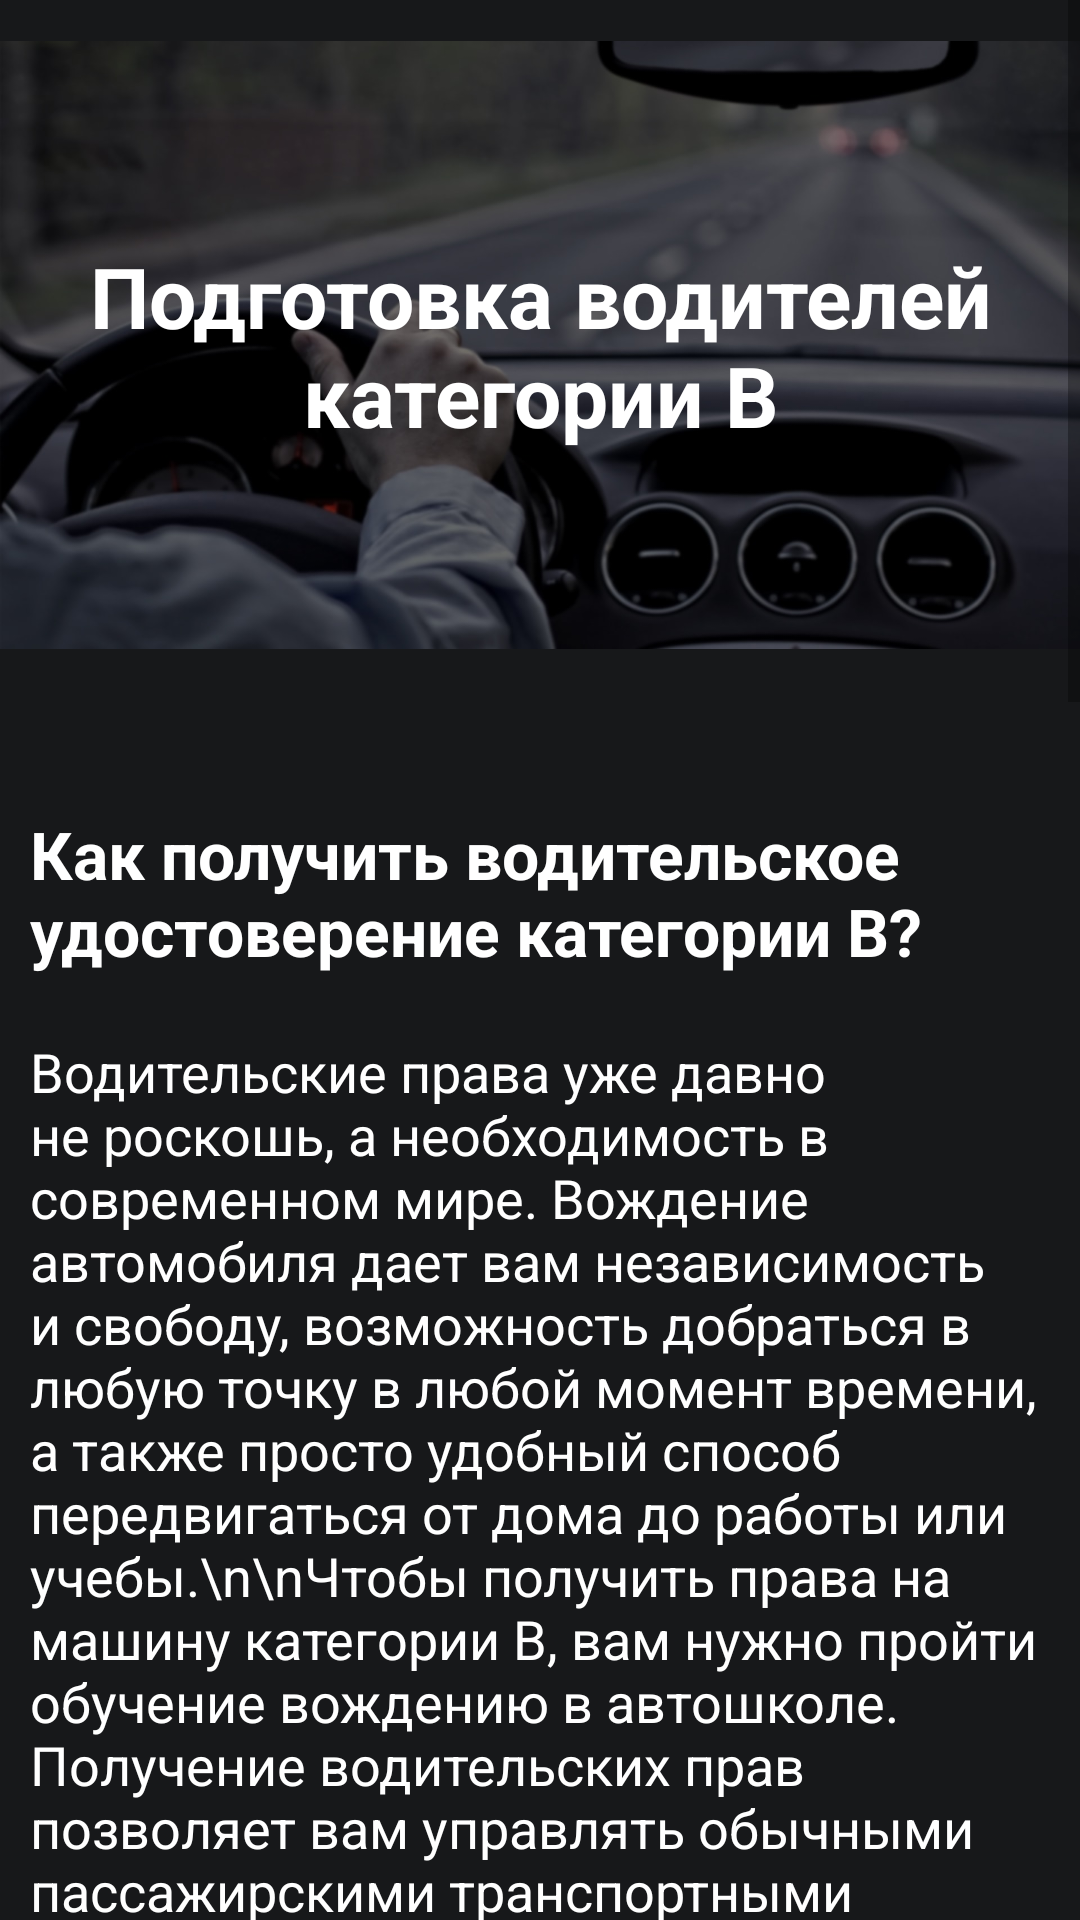

Android layout source for this screen:
<!-- AndroidManifest.xml: application theme Theme.DrivingSchool -->
<!-- res/layout/fragment_category_b.xml -->
<?xml version="1.0" encoding="utf-8"?>
<ScrollView
    xmlns:android="http://schemas.android.com/apk/res/android"
    xmlns:app="http://schemas.android.com/apk/res-auto"
    xmlns:tools="http://schemas.android.com/tools"
    android:layout_width="match_parent"
    android:layout_height="match_parent"
    android:background="@color/background_std"
    tools:context=".unsignedMenu.education.EducationActivity">

    <androidx.constraintlayout.widget.ConstraintLayout
        android:layout_width="match_parent"
        android:layout_height="wrap_content">

        <ImageView
            android:id="@+id/category_b_edu"
            android:layout_width="match_parent"
            android:layout_height="230dp"
            app:layout_constraintEnd_toEndOf="parent"
            app:layout_constraintStart_toStartOf="parent"
            app:layout_constraintTop_toTopOf="parent"
            app:srcCompat="@drawable/category_b_edu" />

        <TextView
            android:id="@+id/textView"
            android:layout_width="wrap_content"
            android:layout_height="wrap_content"
            android:layout_marginStart="13dp"
            android:layout_marginEnd="13dp"
            android:padding="10dp"
            android:text="Подготовка водителей категории В"
            android:textAlignment="center"
            android:textColor="@color/white"
            android:textSize="28sp"
            android:textStyle="bold"
            app:layout_constraintBottom_toBottomOf="@+id/category_b_edu"
            app:layout_constraintEnd_toEndOf="@+id/category_b_edu"
            app:layout_constraintStart_toStartOf="@+id/category_b_edu"
            app:layout_constraintTop_toTopOf="@+id/category_b_edu" />

        <TextView
            android:id="@+id/textView1"
            android:layout_width="match_parent"
            android:layout_height="wrap_content"
            android:layout_marginTop="30dp"
            android:padding="10dp"
            android:text="Как получить водительское удостоверение категории B?"
            android:textColor="@color/white"
            android:textSize="22sp"
            android:textStyle="bold"
            app:layout_constraintEnd_toEndOf="parent"
            app:layout_constraintStart_toStartOf="parent"
            app:layout_constraintTop_toBottomOf="@id/category_b_edu"
            tools:layout_editor_absoluteX="152dp"
            tools:layout_editor_absoluteY="651dp"/>

        <TextView
            android:id="@+id/textView2"
            android:layout_width="match_parent"
            android:layout_height="wrap_content"
            android:padding="10dp"
            android:text="Водительские права уже давно не роскошь, а необходимость в современном мире. Вождение автомобиля дает вам независимость и свободу, возможность добраться в любую точку в любой момент времени, а также просто удобный способ передвигаться от дома до работы или учебы.\n\nЧтобы получить права на машину категории B, вам нужно пройти обучение вождению в автошколе. Получение водительских прав позволяет вам управлять обычными пассажирскими транспортными средствами категории B (менее 3,5 тонн). Умение водить автомобиль – важный навык, который дает вам свободу от общественного транспорта. Водительские права выдаются ГАИ с 18 лет, вам необходимо обновлять их каждые 10 лет."
            android:textColor="@color/white"
            android:textSize="18sp"
            app:layout_constraintEnd_toEndOf="parent"
            app:layout_constraintStart_toStartOf="parent"
            app:layout_constraintTop_toBottomOf="@id/textView1"
            tools:layout_editor_absoluteX="152dp"
            tools:layout_editor_absoluteY="651dp"/>

        <TextView
            android:id="@+id/textView3"
            android:layout_width="match_parent"
            android:layout_height="wrap_content"
            android:layout_marginTop="20dp"
            android:padding="10dp"
            android:text="Процесс получения прав категории B в автошколе «Cadet»"
            android:textColor="@color/white"
            android:textSize="22sp"
            android:textStyle="bold"
            app:layout_constraintEnd_toEndOf="parent"
            app:layout_constraintStart_toStartOf="parent"
            app:layout_constraintTop_toBottomOf="@+id/textView2"/>


        <TextView
            android:id="@+id/textView4.1"
            android:layout_width="match_parent"
            android:layout_height="wrap_content"
            android:padding="10dp"
            android:text="Вам может показаться, что для того чтобы сдать на права, потребуется много времени, но не стоит негативно относиться к этому процессу.
            \n\nНаши дружелюбные и опытные инструкторы по вождению помогут вам стать хорошим водителем и чувствовать себя уверенно на дороге. Наши уроки по вождению в Минске помогут вам подготовиться к экзамену и успешно пройти его в ГАИ.
            \n\nЗаписавшись на курсы вождения в автошколу «Cadet», вы получите следующие преимущества:"
            android:textColor="@color/white"
            android:textSize="18sp"
            app:layout_constraintEnd_toEndOf="parent"
            app:layout_constraintStart_toStartOf="parent"
            app:layout_constraintTop_toBottomOf="@id/textView3"/>

        <TextView
            android:id="@+id/textView4.2"
            android:layout_width="match_parent"
            android:layout_height="wrap_content"
            android:padding="10dp"
            android:textColor="@color/white"
            android:textSize="18sp"
            app:layout_constraintEnd_toEndOf="parent"
            app:layout_constraintStart_toStartOf="parent"
            app:layout_constraintTop_toBottomOf="@id/textView4.1"
            android:text="      • Рассрочка платежа за курсы вождения
            \n      • Удобное расположение учебных классов
            \n      • Согласование графиков вождения и возможность учиться в автошколе в выходные дни
            \n      • Возможно индивидуальное обучение на права
            \n      • Предоставление в ГАИ автомобиля, на котором проходила ваша учебная практика
            \n      • Возможность выбора автомобиля (оплачивается отдельно)"/>

        <TextView
            android:id="@+id/textView4.3"
            android:layout_width="match_parent"
            android:layout_height="wrap_content"
            android:padding="10dp"
            android:textColor="@color/white"
            android:textSize="18sp"
            app:layout_constraintEnd_toEndOf="parent"
            app:layout_constraintStart_toStartOf="parent"
            app:layout_constraintTop_toBottomOf="@id/textView4.2"
            android:text="Когда все этапы будут пройдены, вы можете считать, что вы прошли обучение на категорию Б и теперь сможете управлять собственным автомобилем."/>


        <com.google.android.material.button.MaterialButton
            android:id="@+id/zapis_btn"
            android:layout_width="192dp"
            android:layout_height="60dp"
            android:layout_marginTop="20dp"
            app:cornerRadius="25dp"
            android:textColor="@color/white"
            android:backgroundTint="@color/red"
            android:text="@string/zapis_text"
            android:contextClickable="true"
            android:layout_marginBottom="30dp"
            app:layout_constraintBottom_toBottomOf="parent"
            app:layout_constraintEnd_toEndOf="parent"
            app:layout_constraintStart_toStartOf="parent"
            app:layout_constraintTop_toBottomOf="@+id/textView4.3"/>

    </androidx.constraintlayout.widget.ConstraintLayout>

</ScrollView>
<!-- resources referenced by this layout -->
<resources>
  <color name="background_std">#17181a</color>
  <color name="red">#6A0404</color>
  <color name="white">#FFFFFFFF</color>
  <!-- drawable category_b_edu: png bitmap (drawable-v24, 822845 bytes) -->
  <string name="zapis_text">Записаться</string>
  <style name="Theme.DrivingSchool" parent="Theme.MaterialComponents.DayNight.NoActionBar">
          
          <item name="colorOnPrimary">@color/red</item>
          
          <item name="android:statusBarColor">@color/black</item>
          
          <item name="colorOnSecondary">@color/red</item>
      </style>
  <color name="black">#FF000000</color>
</resources>
